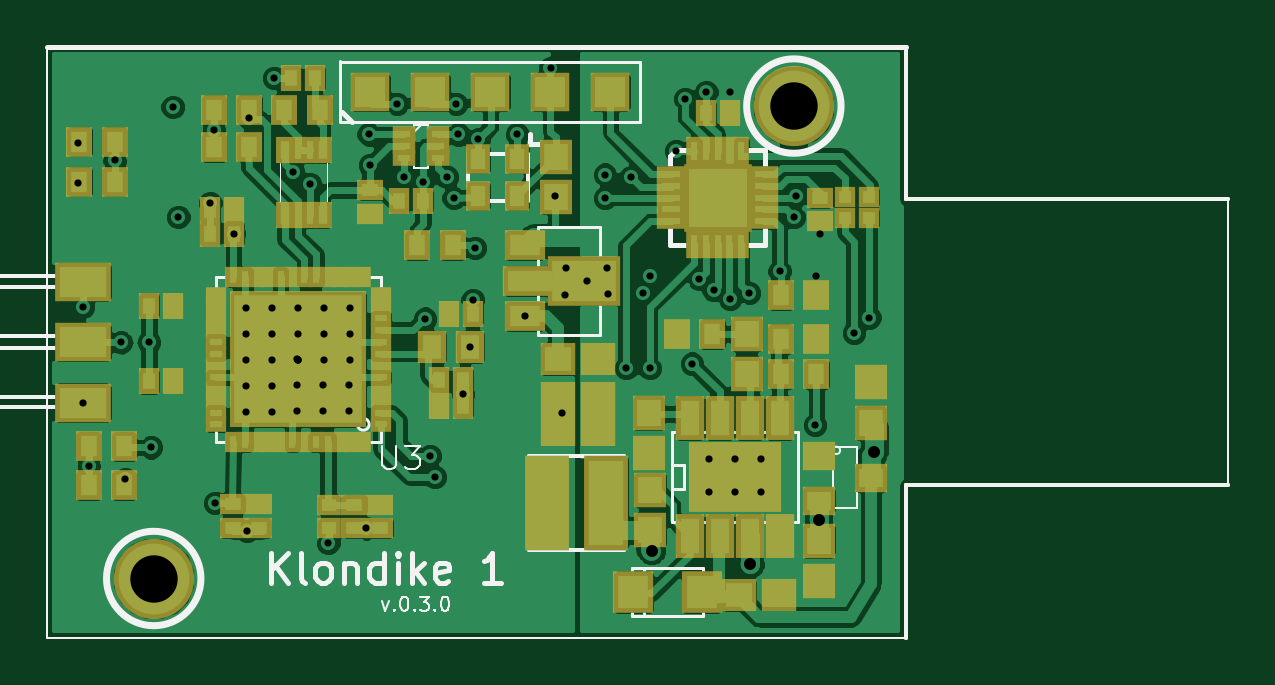
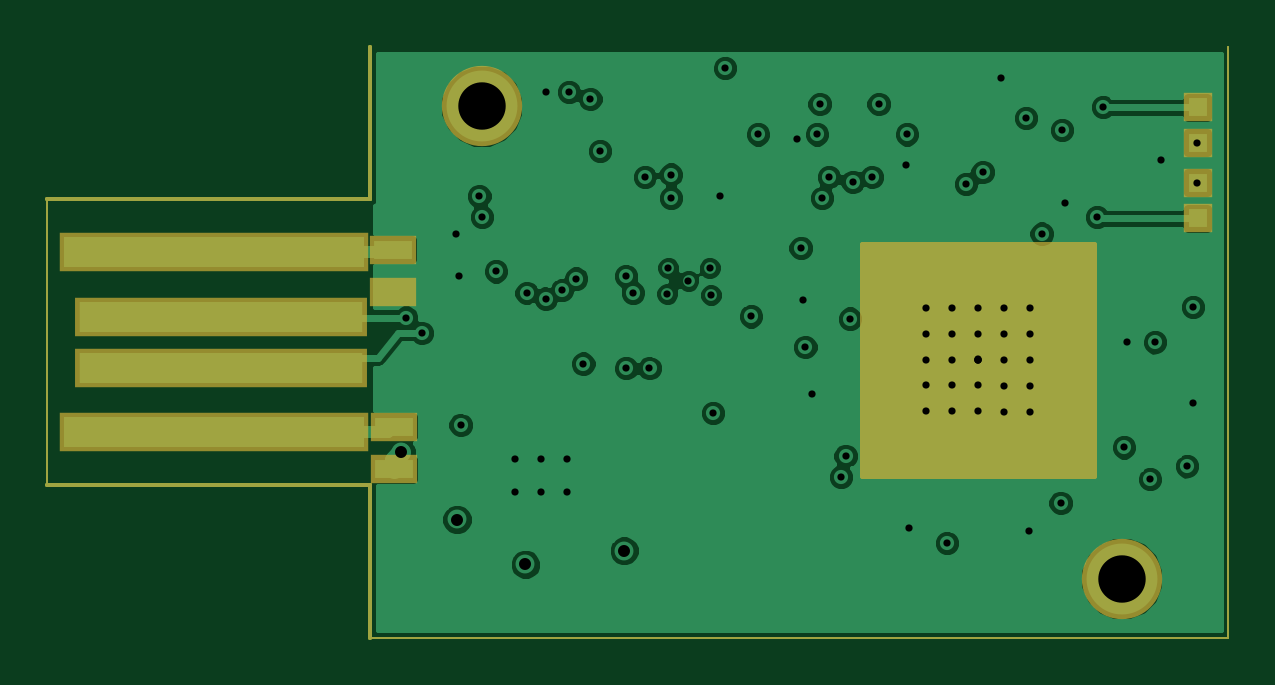
Circuit board: 15 layer files. Board 50.0 x 25.0 mm.
- bottom_copper: nano-B_Cu.gbl (46542 bytes)
- bottom_mask: nano-B_Mask.gbs (1212 bytes)
- paste: nano-B_Paste.gbp (760 bytes)
- paste: nano-B_Paste.pho (928 bytes)
- outline: nano-Edge_Cuts.gbr (540 bytes)
- top_copper: nano-F_Cu.gtl (98522 bytes)
- top_mask: nano-F_Mask.gts (5399 bytes)
- paste: nano-F_Paste.gtp (5547 bytes)
- paste: nano-F_Paste.pho (4688 bytes)
- top_silk: nano-F_SilkS.gto (12250 bytes)
- inner_copper: nano-Inner1_Cu.gbr (48519 bytes)
- inner_copper: nano-Inner1_Cu.pho (43077 bytes)
- inner_copper: nano-Inner2_Cu.gbr (42924 bytes)
- inner_copper: nano-Inner2_Cu.pho (36497 bytes)
- drill: nano.drl (1661 bytes)

=== bottom_copper: nano-B_Cu.gbl (46542 bytes, source omitted) ===
=== bottom_mask: nano-B_Mask.gbs ===
G04 (created by PCBNEW (2013-mar-13)-testing) date Tue 23 Jul 2013 09:24:16 PM ICT*
%MOIN*%
G04 Gerber Fmt 3.4, Leading zero omitted, Abs format*
%FSLAX34Y34*%
G01*
G70*
G90*
G04 APERTURE LIST*
%ADD10C,0.00393701*%
%ADD11C,0.00590551*%
%ADD12R,0.0787402X0.0472441*%
%ADD13R,0.0472441X0.0472441*%
%ADD14C,0.133858*%
%ADD15R,0.515748X0.065748*%
%ADD16R,0.488189X0.065748*%
%ADD17C,0.00787402*%
G04 APERTURE END LIST*
G54D10*
X39370Y-39370D02*
X39370Y-29527D01*
G54D11*
X53681Y-32066D02*
X53681Y-29527D01*
X59055Y-32066D02*
X53681Y-32066D01*
X53681Y-36830D02*
X53681Y-39370D01*
X59055Y-36830D02*
X53681Y-36830D01*
G54D10*
X59055Y-32066D02*
X59055Y-36830D01*
X53681Y-39370D02*
X39370Y-39370D01*
G54D12*
X53277Y-36564D03*
X53277Y-35856D03*
X53287Y-33612D03*
X53287Y-32903D03*
G54D13*
X39881Y-32381D03*
X39881Y-31791D03*
X39881Y-30531D03*
X39881Y-31122D03*
G54D14*
X51811Y-30511D03*
X41141Y-38385D03*
G54D15*
X56279Y-35948D03*
X56279Y-32948D03*
G54D16*
X56157Y-34023D03*
X56157Y-34874D03*
G54D10*
G36*
X45472Y-36673D02*
X41614Y-36673D01*
X41614Y-32814D01*
X45472Y-32814D01*
X45472Y-36673D01*
X45472Y-36673D01*
G37*
G54D17*
X45472Y-36673D02*
X41614Y-36673D01*
X41614Y-32814D01*
X45472Y-32814D01*
X45472Y-36673D01*
M02*

=== paste: nano-B_Paste.gbp ===
G04 (created by PCBNEW (2013-mar-13)-testing) date Tue 23 Jul 2013 09:24:16 PM ICT*
%MOIN*%
G04 Gerber Fmt 3.4, Leading zero omitted, Abs format*
%FSLAX34Y34*%
G01*
G70*
G90*
G04 APERTURE LIST*
%ADD10C,0.00393701*%
%ADD11C,0.00590551*%
%ADD12R,0.0629921X0.0314961*%
%ADD13R,0.0314961X0.0314961*%
G04 APERTURE END LIST*
G54D10*
X39370Y-39370D02*
X39370Y-29527D01*
G54D11*
X53681Y-32066D02*
X53681Y-29527D01*
X59055Y-32066D02*
X53681Y-32066D01*
X53681Y-36830D02*
X53681Y-39370D01*
X59055Y-36830D02*
X53681Y-36830D01*
G54D10*
X59055Y-32066D02*
X59055Y-36830D01*
X53681Y-39370D02*
X39370Y-39370D01*
G54D12*
X53277Y-36564D03*
X53277Y-35856D03*
X53287Y-33612D03*
X53287Y-32903D03*
G54D13*
X39881Y-32381D03*
X39881Y-31791D03*
X39881Y-30531D03*
X39881Y-31122D03*
M02*

=== paste: nano-B_Paste.pho ===
G04 (created by PCBNEW (2013-mar-13)-testing) date Thu 13 Jun 2013 11:54:31 PM ICT*
%MOIN*%
G04 Gerber Fmt 3.4, Leading zero omitted, Abs format*
%FSLAX34Y34*%
G01*
G70*
G90*
G04 APERTURE LIST*
%ADD10C,0.00393701*%
%ADD11C,0.00590551*%
%ADD12R,0.0393X0.0433*%
%ADD13R,0.0433X0.0393*%
G04 APERTURE END LIST*
G54D10*
G54D11*
X53681Y-32066D02*
X53681Y-26988D01*
X59055Y-32066D02*
X53681Y-32066D01*
X59055Y-22224D02*
X53681Y-22224D01*
X59055Y-26988D02*
X53681Y-26988D01*
X53681Y-36830D02*
X53681Y-39370D01*
X53681Y-22224D02*
X53681Y-19685D01*
X59055Y-36830D02*
X53681Y-36830D01*
G54D10*
X39370Y-19685D02*
X53681Y-19685D01*
X59055Y-22224D02*
X59055Y-26988D01*
X59055Y-32066D02*
X59055Y-36830D01*
X53681Y-39370D02*
X39370Y-39370D01*
X39370Y-39370D02*
X39370Y-19685D01*
G54D12*
X39960Y-37036D03*
X39960Y-36368D03*
X40009Y-31742D03*
X40009Y-32410D03*
G54D13*
X39950Y-37628D03*
X39950Y-38296D03*
X40029Y-30512D03*
X40029Y-31180D03*
M02*

=== outline: nano-Edge_Cuts.gbr ===
G04 (created by PCBNEW (2013-mar-13)-testing) date Tue 23 Jul 2013 09:24:16 PM ICT*
%MOIN*%
G04 Gerber Fmt 3.4, Leading zero omitted, Abs format*
%FSLAX34Y34*%
G01*
G70*
G90*
G04 APERTURE LIST*
%ADD10C,0.00393701*%
%ADD11C,0.00590551*%
G04 APERTURE END LIST*
G54D10*
X39370Y-39370D02*
X39370Y-29527D01*
G54D11*
X53681Y-32066D02*
X53681Y-29527D01*
X59055Y-32066D02*
X53681Y-32066D01*
X53681Y-36830D02*
X53681Y-39370D01*
X59055Y-36830D02*
X53681Y-36830D01*
G54D10*
X59055Y-32066D02*
X59055Y-36830D01*
X53681Y-39370D02*
X39370Y-39370D01*
M02*

=== top_copper: nano-F_Cu.gtl (98522 bytes, source omitted) ===
=== top_mask: nano-F_Mask.gts ===
G04 (created by PCBNEW (2013-mar-13)-testing) date Tue 23 Jul 2013 09:24:16 PM ICT*
%MOIN*%
G04 Gerber Fmt 3.4, Leading zero omitted, Abs format*
%FSLAX34Y34*%
G01*
G70*
G90*
G04 APERTURE LIST*
%ADD10C,0.00393701*%
%ADD11C,0.00590551*%
%ADD12R,0.0472441X0.0748031*%
%ADD13R,0.153543X0.11811*%
%ADD14R,0.0413386X0.0492126*%
%ADD15R,0.059048X0.055048*%
%ADD16R,0.055048X0.059048*%
%ADD17R,0.0748031X0.15748*%
%ADD18R,0.055148X0.047248*%
%ADD19R,0.027548X0.035348*%
%ADD20R,0.035348X0.027548*%
%ADD21R,0.228346X0.228346*%
%ADD22R,0.0472441X0.0551181*%
%ADD23R,0.0354331X0.0354331*%
%ADD24R,0.065748X0.065748*%
%ADD25R,0.037448X0.027548*%
%ADD26R,0.114173X0.114173*%
%ADD27R,0.0472441X0.0275591*%
%ADD28R,0.0275591X0.0472441*%
%ADD29R,0.0275591X0.047248*%
%ADD30R,0.0393701X0.0354331*%
%ADD31R,0.0669291X0.0511811*%
%ADD32R,0.0905512X0.0511811*%
%ADD33R,0.122047X0.0826772*%
%ADD34R,0.0314961X0.0452756*%
%ADD35R,0.0275591X0.0452756*%
%ADD36R,0.0944882X0.065748*%
%ADD37R,0.0433071X0.0354331*%
%ADD38R,0.0354331X0.0433071*%
%ADD39R,0.0433071X0.0511811*%
%ADD40R,0.0669291X0.0708661*%
%ADD41C,0.133858*%
G04 APERTURE END LIST*
G54D10*
X39370Y-39370D02*
X39370Y-29527D01*
G54D11*
X53681Y-32066D02*
X53681Y-29527D01*
X59055Y-32066D02*
X53681Y-32066D01*
X53681Y-36830D02*
X53681Y-39370D01*
X59055Y-36830D02*
X53681Y-36830D01*
G54D10*
X59055Y-32066D02*
X59055Y-36830D01*
X53681Y-39370D02*
X39370Y-39370D01*
G54D12*
X50076Y-35708D03*
X50076Y-37677D03*
X50576Y-35708D03*
X51076Y-35708D03*
X51576Y-35708D03*
X50576Y-37677D03*
X51076Y-37677D03*
X51576Y-37677D03*
G54D13*
X50826Y-36692D03*
G54D14*
X46555Y-32007D03*
X47204Y-32007D03*
X46555Y-31397D03*
X47204Y-31397D03*
G54D15*
X50896Y-38661D03*
X51564Y-38661D03*
G54D16*
X49389Y-35630D03*
X49389Y-36298D03*
X49409Y-36910D03*
X49409Y-37578D03*
X51023Y-34979D03*
X51023Y-34311D03*
G54D15*
X48542Y-35905D03*
X47874Y-35905D03*
X48542Y-35374D03*
X47874Y-35374D03*
G54D17*
X48681Y-37125D03*
X47696Y-37125D03*
G54D16*
X53090Y-35786D03*
X53090Y-35118D03*
X52224Y-37756D03*
X52224Y-38424D03*
G54D18*
X53090Y-36712D03*
X52224Y-37087D03*
X52224Y-36337D03*
G54D15*
X47874Y-34724D03*
X48542Y-34724D03*
G54D19*
X44635Y-36111D03*
X44438Y-36111D03*
X44241Y-36111D03*
X44045Y-36111D03*
X43848Y-36111D03*
X43651Y-36111D03*
X43455Y-36111D03*
X43258Y-36111D03*
X43061Y-36111D03*
X42865Y-36111D03*
X42668Y-36111D03*
X42471Y-36111D03*
G54D20*
X42176Y-35816D03*
X42176Y-35619D03*
X42176Y-35422D03*
X42176Y-35226D03*
X42176Y-35029D03*
X42176Y-34832D03*
X42176Y-34636D03*
X42176Y-34439D03*
X42176Y-34242D03*
X42176Y-34046D03*
X42176Y-33849D03*
X42176Y-33652D03*
G54D19*
X42471Y-33357D03*
X42668Y-33357D03*
X42865Y-33357D03*
X43061Y-33357D03*
X43258Y-33357D03*
X43455Y-33357D03*
X43651Y-33357D03*
X43848Y-33357D03*
X44045Y-33357D03*
X44241Y-33357D03*
X44438Y-33357D03*
X44635Y-33357D03*
G54D20*
X44930Y-33652D03*
X44930Y-33849D03*
X44930Y-34046D03*
X44930Y-34242D03*
X44930Y-34439D03*
X44930Y-34636D03*
X44930Y-34832D03*
X44930Y-35029D03*
X44930Y-35226D03*
X44930Y-35422D03*
X44930Y-35619D03*
X44930Y-35816D03*
G54D21*
X43553Y-34734D03*
G54D16*
X47844Y-31358D03*
X47844Y-32026D03*
G54D22*
X45787Y-34527D03*
X46417Y-34527D03*
G54D23*
X52657Y-32027D03*
X52657Y-32381D03*
X53070Y-32027D03*
X53070Y-32381D03*
G54D24*
X47753Y-30275D03*
X46753Y-30275D03*
X45753Y-30275D03*
X48753Y-30275D03*
X44753Y-30275D03*
G54D25*
X45873Y-30984D03*
X45873Y-31181D03*
X45873Y-31378D03*
X45307Y-31378D03*
X45307Y-31181D03*
X45307Y-30984D03*
G54D26*
X50541Y-32037D03*
G54D27*
X49767Y-31643D03*
X49767Y-31840D03*
X49767Y-32037D03*
X49767Y-32234D03*
X49767Y-32431D03*
G54D28*
X50147Y-32811D03*
X50344Y-32811D03*
X50541Y-32811D03*
X50738Y-32811D03*
X50935Y-32811D03*
G54D27*
X51314Y-32431D03*
X51314Y-32234D03*
X51314Y-32037D03*
X51314Y-31840D03*
X51314Y-31643D03*
G54D29*
X50935Y-31263D03*
X50738Y-31263D03*
X50541Y-31263D03*
X50344Y-31263D03*
X50147Y-31263D03*
G54D30*
X44064Y-37549D03*
X44064Y-37155D03*
G54D31*
X47322Y-32834D03*
G54D32*
X47420Y-33425D03*
G54D31*
X47322Y-34016D03*
G54D33*
X48307Y-33425D03*
G54D34*
X43956Y-32332D03*
X43326Y-32332D03*
G54D35*
X43543Y-32332D03*
X43740Y-32332D03*
X43740Y-31250D03*
X43543Y-31250D03*
G54D34*
X43326Y-31250D03*
X43956Y-31250D03*
G54D36*
X39960Y-34448D03*
X39960Y-33444D03*
X39960Y-35452D03*
G54D37*
X52244Y-32431D03*
X52244Y-32037D03*
G54D38*
X50748Y-30629D03*
X50354Y-30629D03*
X45629Y-32086D03*
X45236Y-32086D03*
X43435Y-30049D03*
X43828Y-30049D03*
X45905Y-35078D03*
X46299Y-35078D03*
X41456Y-33838D03*
X41062Y-33838D03*
G54D37*
X42893Y-37145D03*
X42893Y-37539D03*
X44744Y-32303D03*
X44744Y-31909D03*
G54D38*
X42480Y-32244D03*
X42086Y-32244D03*
X46062Y-33976D03*
X46456Y-33976D03*
X41456Y-35098D03*
X41062Y-35098D03*
X45905Y-35511D03*
X46299Y-35511D03*
G54D37*
X44921Y-37155D03*
X44921Y-37549D03*
X44488Y-37155D03*
X44488Y-37549D03*
G54D38*
X42480Y-32637D03*
X42086Y-32637D03*
G54D37*
X42460Y-37145D03*
X42460Y-37539D03*
G54D39*
X40059Y-36181D03*
X40649Y-36181D03*
X40059Y-36830D03*
X40649Y-36830D03*
X45531Y-32834D03*
X46122Y-32834D03*
X51594Y-33661D03*
X52185Y-33661D03*
X43907Y-30570D03*
X43316Y-30570D03*
X42145Y-30570D03*
X42736Y-30570D03*
X42145Y-31200D03*
X42736Y-31200D03*
X40492Y-31771D03*
X39901Y-31771D03*
X49862Y-34311D03*
X50452Y-34311D03*
X52185Y-34389D03*
X51594Y-34389D03*
X52185Y-34980D03*
X51594Y-34980D03*
G54D40*
X49133Y-38612D03*
X50275Y-38612D03*
G54D39*
X39901Y-31102D03*
X40492Y-31102D03*
G54D41*
X51811Y-30511D03*
X41141Y-38385D03*
M02*

=== paste: nano-F_Paste.gtp (5547 bytes, source omitted) ===
=== paste: nano-F_Paste.pho ===
G04 (created by PCBNEW (2013-mar-13)-testing) date Thu 13 Jun 2013 11:54:31 PM ICT*
%MOIN*%
G04 Gerber Fmt 3.4, Leading zero omitted, Abs format*
%FSLAX34Y34*%
G01*
G70*
G90*
G04 APERTURE LIST*
%ADD10C,0.00393701*%
%ADD11C,0.00590551*%
%ADD12R,0.0314961X0.0590551*%
%ADD13R,0.0590551X0.0393701*%
%ADD14R,0.0255906X0.0334646*%
%ADD15R,0.016X0.05*%
%ADD16R,0.0433X0.0393*%
%ADD17R,0.0393X0.0433*%
%ADD18R,0.0512X0.0551*%
%ADD19R,0.0354X0.0275*%
%ADD20R,0.0275X0.0354*%
%ADD21R,0.0590551X0.141732*%
%ADD22R,0.0394X0.0315*%
%ADD23R,0.063X0.0276*%
%ADD24R,0.0827X0.0276*%
%ADD25R,0.1083X0.0787*%
%ADD26R,0.0118X0.0196*%
%ADD27R,0.0196X0.0118*%
%ADD28R,0.0590551X0.0590551*%
%ADD29R,0.0393701X0.0393701*%
%ADD30R,0.02X0.012*%
G04 APERTURE END LIST*
G54D10*
G54D11*
X53681Y-32066D02*
X53681Y-26988D01*
X59055Y-32066D02*
X53681Y-32066D01*
X59055Y-22224D02*
X53681Y-22224D01*
X59055Y-26988D02*
X53681Y-26988D01*
X53681Y-36830D02*
X53681Y-39370D01*
X53681Y-22224D02*
X53681Y-19685D01*
X59055Y-36830D02*
X53681Y-36830D01*
G54D10*
X39370Y-19685D02*
X53681Y-19685D01*
X59055Y-22224D02*
X59055Y-26988D01*
X59055Y-32066D02*
X59055Y-36830D01*
X53681Y-39370D02*
X39370Y-39370D01*
X39370Y-39370D02*
X39370Y-19685D01*
G54D12*
X50076Y-35708D03*
X50076Y-37677D03*
X50576Y-35708D03*
X51076Y-35708D03*
X51576Y-35708D03*
X50576Y-37677D03*
X51076Y-37677D03*
X51576Y-37677D03*
G54D13*
X51190Y-36417D03*
X50462Y-36417D03*
X50462Y-36958D03*
X51190Y-36958D03*
G54D14*
X46555Y-32007D03*
X47204Y-32007D03*
X46555Y-31397D03*
X47204Y-31397D03*
G54D15*
X49657Y-33215D03*
X49907Y-33215D03*
X50167Y-33215D03*
X50427Y-33215D03*
X50677Y-33215D03*
X50937Y-33215D03*
X51197Y-33215D03*
X51447Y-33215D03*
X51707Y-33215D03*
X51957Y-33215D03*
X51957Y-31115D03*
X51707Y-31115D03*
X51447Y-31115D03*
X51197Y-31115D03*
X50937Y-31115D03*
X50677Y-31115D03*
X50427Y-31115D03*
X50167Y-31115D03*
X49907Y-31115D03*
X49657Y-31115D03*
G54D16*
X50551Y-38622D03*
X51219Y-38622D03*
G54D17*
X49389Y-35630D03*
X49389Y-36298D03*
X49409Y-36910D03*
X49409Y-37578D03*
X51023Y-34979D03*
X51023Y-34311D03*
G54D16*
X48542Y-35905D03*
X47874Y-35905D03*
G54D17*
X52223Y-34980D03*
X51555Y-34980D03*
X52223Y-34389D03*
X51555Y-34389D03*
X49823Y-34311D03*
X50491Y-34311D03*
X51416Y-30334D03*
X50748Y-30334D03*
X51949Y-30334D03*
X52617Y-30334D03*
G54D18*
X48582Y-38681D03*
X49724Y-38681D03*
G54D16*
X48542Y-35374D03*
X47874Y-35374D03*
G54D19*
X47775Y-31437D03*
X47775Y-31947D03*
G54D20*
X49646Y-30374D03*
X50156Y-30374D03*
G54D21*
X48681Y-37125D03*
X47696Y-37125D03*
G54D17*
X53090Y-35786D03*
X53090Y-35118D03*
X52224Y-37756D03*
X52224Y-38424D03*
G54D22*
X53090Y-36712D03*
X52224Y-37087D03*
X52224Y-36337D03*
G54D16*
X47874Y-34724D03*
X48542Y-34724D03*
G54D19*
X42460Y-37087D03*
X42460Y-37597D03*
X42185Y-32223D03*
X42185Y-31713D03*
G54D20*
X44036Y-37125D03*
X44546Y-37125D03*
X45471Y-37125D03*
X44961Y-37125D03*
X46044Y-34980D03*
X46554Y-34980D03*
X41317Y-35098D03*
X40807Y-35098D03*
X46024Y-33897D03*
X46534Y-33897D03*
G54D19*
X42677Y-32223D03*
X42677Y-31713D03*
X44744Y-32361D03*
X44744Y-31851D03*
X42952Y-37087D03*
X42952Y-37597D03*
G54D20*
X41317Y-33838D03*
X40807Y-33838D03*
G54D23*
X47322Y-32834D03*
G54D24*
X47420Y-33425D03*
G54D23*
X47322Y-34016D03*
G54D25*
X48365Y-33425D03*
G54D20*
X44546Y-37618D03*
X44036Y-37618D03*
G54D19*
X47027Y-34430D03*
X47027Y-34940D03*
G54D26*
X44635Y-36111D03*
X44438Y-36111D03*
X44241Y-36111D03*
X44045Y-36111D03*
X43848Y-36111D03*
X43651Y-36111D03*
X43455Y-36111D03*
X43258Y-36111D03*
X43061Y-36111D03*
X42865Y-36111D03*
X42668Y-36111D03*
X42471Y-36111D03*
G54D27*
X42176Y-35816D03*
X42176Y-35619D03*
X42176Y-35422D03*
X42176Y-35226D03*
X42176Y-35029D03*
X42176Y-34832D03*
X42176Y-34636D03*
X42176Y-34439D03*
X42176Y-34242D03*
X42176Y-34046D03*
X42176Y-33849D03*
X42176Y-33652D03*
G54D26*
X42471Y-33357D03*
X42668Y-33357D03*
X42865Y-33357D03*
X43061Y-33357D03*
X43258Y-33357D03*
X43455Y-33357D03*
X43651Y-33357D03*
X43848Y-33357D03*
X44045Y-33357D03*
X44241Y-33357D03*
X44438Y-33357D03*
X44635Y-33357D03*
G54D27*
X44930Y-33652D03*
X44930Y-33849D03*
X44930Y-34046D03*
X44930Y-34242D03*
X44930Y-34439D03*
X44930Y-34636D03*
X44930Y-34832D03*
X44930Y-35029D03*
X44930Y-35226D03*
X44930Y-35422D03*
X44930Y-35619D03*
X44930Y-35816D03*
G54D28*
X44261Y-34025D03*
X44261Y-34734D03*
X44261Y-35442D03*
X43553Y-34025D03*
X43553Y-34734D03*
X43553Y-35442D03*
X42844Y-34025D03*
X42844Y-34734D03*
X42844Y-35442D03*
G54D20*
X45345Y-32086D03*
X45855Y-32086D03*
G54D29*
X45759Y-30295D03*
X46759Y-30295D03*
X47759Y-30295D03*
X44759Y-30295D03*
X48759Y-30295D03*
G54D30*
X45249Y-31098D03*
X45249Y-31598D03*
X46049Y-31098D03*
X45249Y-31348D03*
X46049Y-31598D03*
G54D16*
X43326Y-31398D03*
X43326Y-32066D03*
X44133Y-31221D03*
X44133Y-31889D03*
M02*

=== top_silk: nano-F_SilkS.gto (12250 bytes, source omitted) ===
=== inner_copper: nano-Inner1_Cu.gbr (48519 bytes, source omitted) ===
=== inner_copper: nano-Inner1_Cu.pho (43077 bytes, source omitted) ===
=== inner_copper: nano-Inner2_Cu.gbr (42924 bytes, source omitted) ===
=== inner_copper: nano-Inner2_Cu.pho (36497 bytes, source omitted) ===
=== drill: nano.drl ===
M48
INCH,TZ
T1C0.012
T2C0.020
T3C0.079
%
G90
G05
T1
X39882Y-31122
X39882Y-31791
X39961Y-33858
X39961Y-35453
X40059Y-36516
X40492Y-31417
X40591Y-34449
X40669Y-36732
X41063Y-34449
X41102Y-36201
X41457Y-30531
X41555Y-32362
X42087Y-32126
X42146Y-30906
X42165Y-37126
X42480Y-32638
X42677Y-33878
X42677Y-34311
X42677Y-34744
X42677Y-35177
X42677Y-35610
X42697Y-37598
X42736Y-30709
X43110Y-33878
X43110Y-34311
X43110Y-34744
X43110Y-35177
X43110Y-35610
X43150Y-30039
X43465Y-31614
X43533Y-34734
X43533Y-35167
X43533Y-35600
X43543Y-33878
X43543Y-34311
X43543Y-34744
X43543Y-34744
X43543Y-34744
X43740Y-31811
X43967Y-35167
X43967Y-35600
X43976Y-33878
X43976Y-34311
X43976Y-34744
X44055Y-37795
X44400Y-35167
X44400Y-35600
X44409Y-33878
X44409Y-34311
X44409Y-34744
X44685Y-37549
X44724Y-30984
X44744Y-31496
X45197Y-30472
X45315Y-31693
X45630Y-31772
X45669Y-34055
X45748Y-36339
X45827Y-36693
X46024Y-31693
X46142Y-32047
X46181Y-30472
X46220Y-30984
X46299Y-35315
X46417Y-34528
X46457Y-33740
X46496Y-32874
X46555Y-31063
X47205Y-30984
X47323Y-34016
X47756Y-29882
X47835Y-32008
X47953Y-35630
X47992Y-33661
X48012Y-33209
X48366Y-33425
X48661Y-31654
X48661Y-32047
X48701Y-33209
X48720Y-33642
X49016Y-34882
X49094Y-31693
X49291Y-33622
X49409Y-33346
X49409Y-34882
X49843Y-31260
X50000Y-30394
X50118Y-34803
X50236Y-33386
X50354Y-30276
X50394Y-36398
X50394Y-36949
X50472Y-33583
X50748Y-30276
X50748Y-33720
X50827Y-36398
X50827Y-36949
X51063Y-33622
X51260Y-36398
X51260Y-36949
X51575Y-33268
X51811Y-32362
X51850Y-32008
X52165Y-35827
X52185Y-33346
X52244Y-32638
X52815Y-34291
X53071Y-34035
T2
X49439Y-37923
X51083Y-38150
X52224Y-37402
X53150Y-36280
T3
X41142Y-38386
X51811Y-30512
T0
M30
